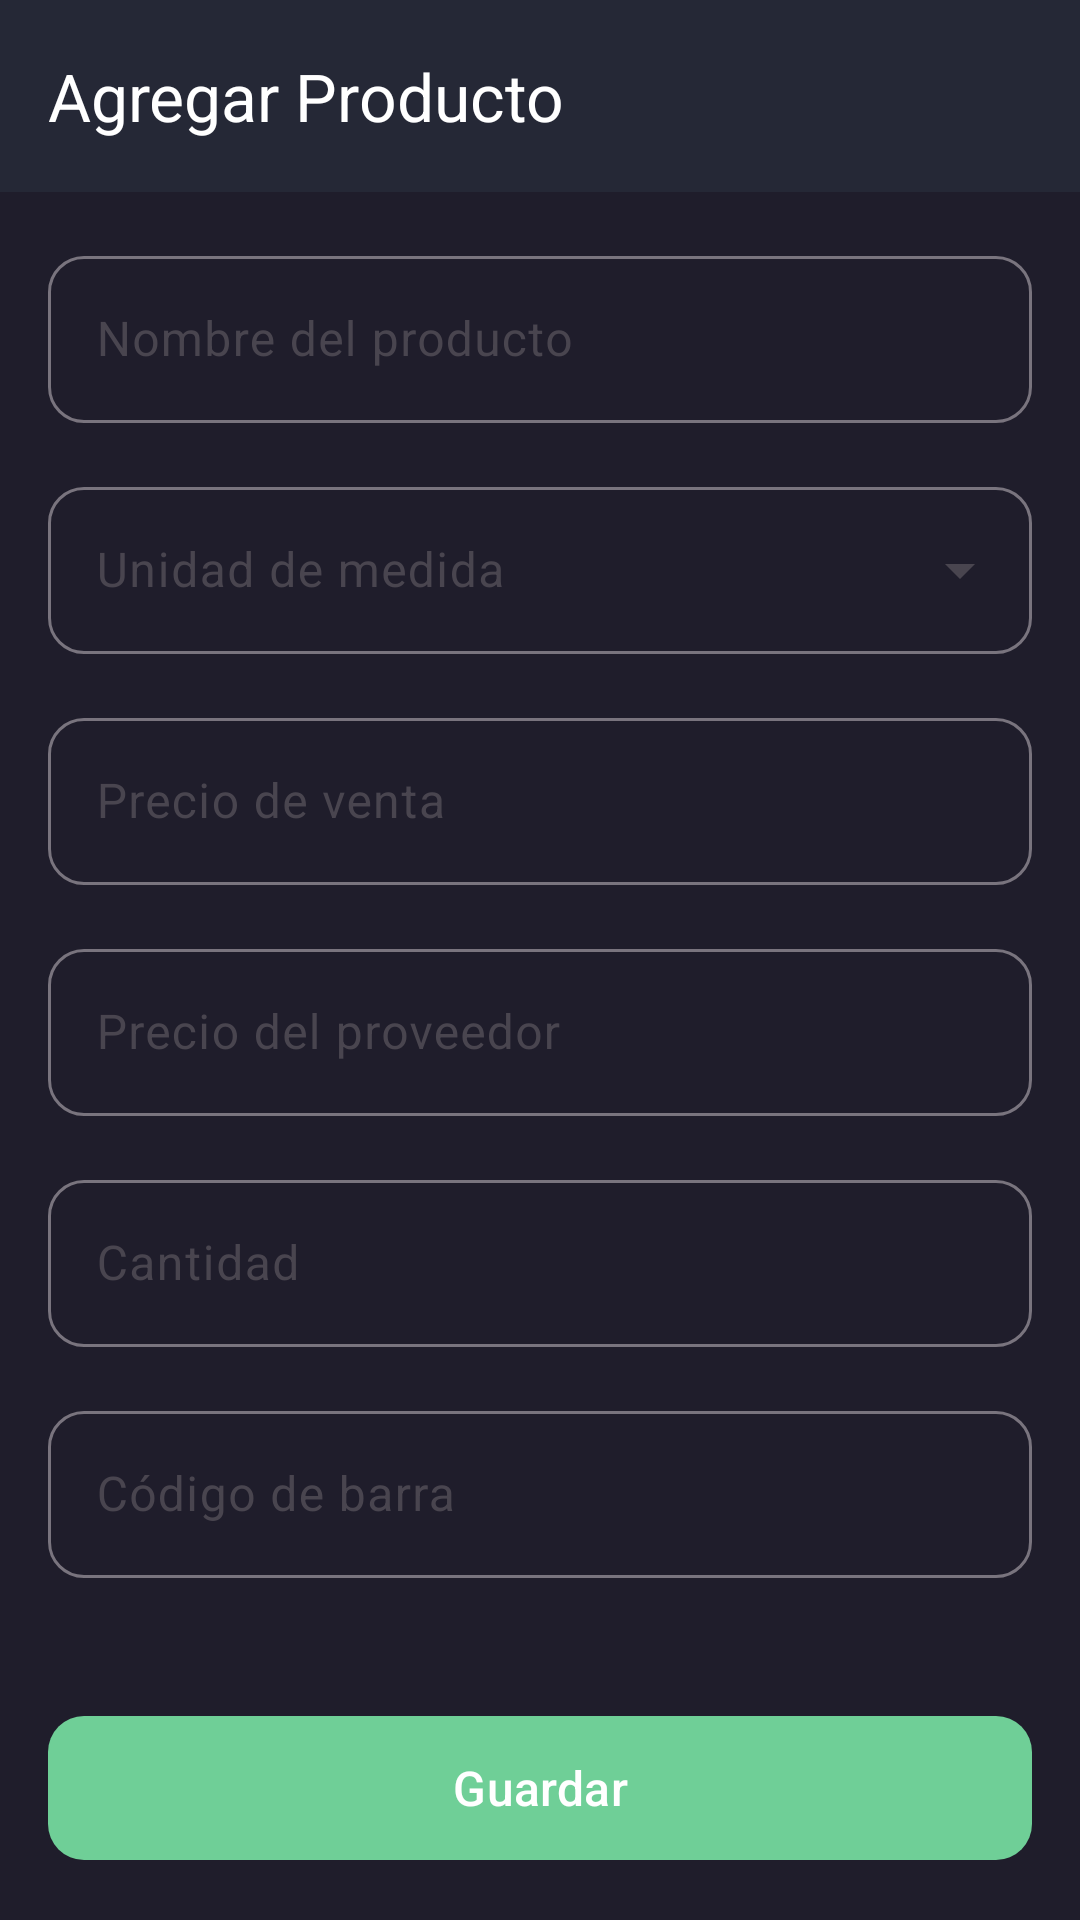

Reconstruct the res/layout file that produces this screen, plus the resources it refers to.
<!-- AndroidManifest.xml: application theme Theme.BusinessUp -->
<!-- res/layout/activity_add_product.xml -->
<?xml version="1.0" encoding="utf-8"?>
<androidx.constraintlayout.widget.ConstraintLayout xmlns:android="http://schemas.android.com/apk/res/android"
    xmlns:app="http://schemas.android.com/apk/res-auto"
    android:layout_width="match_parent"
    android:layout_height="match_parent"
    android:background="@color/background_dark">

    <com.google.android.material.appbar.MaterialToolbar
        android:id="@+id/toolbar"
        android:layout_width="match_parent"
        android:layout_height="?attr/actionBarSize"
        android:background="@color/background_card"
        app:layout_constraintTop_toTopOf="parent"
        app:navigationIcon="@drawable/ic_arrow_back"
        app:navigationIconTint="@color/text_primary"
        app:title="@string/inventory_add_product"
        app:titleTextColor="@color/text_primary" />

    <androidx.core.widget.NestedScrollView
        android:layout_width="match_parent"
        android:layout_height="0dp"
        app:layout_constraintBottom_toTopOf="@id/btnSave"
        app:layout_constraintTop_toBottomOf="@id/toolbar">

        <LinearLayout
            android:layout_width="match_parent"
            android:layout_height="wrap_content"
            android:orientation="vertical"
            android:padding="16dp">

            <com.google.android.material.textfield.TextInputLayout
                android:id="@+id/tilName"
                android:layout_width="match_parent"
                android:layout_height="wrap_content"
                app:boxCornerRadiusBottomEnd="12dp"
                app:boxCornerRadiusBottomStart="12dp"
                app:boxCornerRadiusTopEnd="12dp"
                app:boxCornerRadiusTopStart="12dp"
                style="@style/Widget.Material3.TextInputLayout.OutlinedBox">

                <com.google.android.material.textfield.TextInputEditText
                    android:id="@+id/etName"
                    android:layout_width="match_parent"
                    android:layout_height="wrap_content"
                    android:hint="@string/product_name"
                    android:inputType="text"
                    android:textColor="@color/text_primary" />
            </com.google.android.material.textfield.TextInputLayout>

            <com.google.android.material.textfield.TextInputLayout
                android:id="@+id/tilUnit"
                android:layout_width="match_parent"
                android:layout_height="wrap_content"
                android:layout_marginTop="16dp"
                app:boxCornerRadiusBottomEnd="12dp"
                app:boxCornerRadiusBottomStart="12dp"
                app:boxCornerRadiusTopEnd="12dp"
                app:boxCornerRadiusTopStart="12dp"
                style="@style/Widget.Material3.TextInputLayout.OutlinedBox.ExposedDropdownMenu">

                <AutoCompleteTextView
                    android:id="@+id/actvUnit"
                    android:layout_width="match_parent"
                    android:layout_height="wrap_content"
                    android:hint="@string/product_unit"
                    android:inputType="none"
                    android:textColor="@color/text_primary" />
            </com.google.android.material.textfield.TextInputLayout>

            <com.google.android.material.textfield.TextInputLayout
                android:id="@+id/tilSalePrice"
                android:layout_width="match_parent"
                android:layout_height="wrap_content"
                android:layout_marginTop="16dp"
                app:boxCornerRadiusBottomEnd="12dp"
                app:boxCornerRadiusBottomStart="12dp"
                app:boxCornerRadiusTopEnd="12dp"
                app:boxCornerRadiusTopStart="12dp"
                app:prefixText="$"
                style="@style/Widget.Material3.TextInputLayout.OutlinedBox">

                <com.google.android.material.textfield.TextInputEditText
                    android:id="@+id/etSalePrice"
                    android:layout_width="match_parent"
                    android:layout_height="wrap_content"
                    android:hint="@string/product_sale_price"
                    android:inputType="numberDecimal"
                    android:textColor="@color/text_primary" />
            </com.google.android.material.textfield.TextInputLayout>

            <com.google.android.material.textfield.TextInputLayout
                android:id="@+id/tilProviderPrice"
                android:layout_width="match_parent"
                android:layout_height="wrap_content"
                android:layout_marginTop="16dp"
                app:boxCornerRadiusBottomEnd="12dp"
                app:boxCornerRadiusBottomStart="12dp"
                app:boxCornerRadiusTopEnd="12dp"
                app:boxCornerRadiusTopStart="12dp"
                app:prefixText="$"
                style="@style/Widget.Material3.TextInputLayout.OutlinedBox">

                <com.google.android.material.textfield.TextInputEditText
                    android:id="@+id/etProviderPrice"
                    android:layout_width="match_parent"
                    android:layout_height="wrap_content"
                    android:hint="@string/product_provider_price"
                    android:inputType="numberDecimal"
                    android:textColor="@color/text_primary" />
            </com.google.android.material.textfield.TextInputLayout>

            <com.google.android.material.textfield.TextInputLayout
                android:id="@+id/tilQuantity"
                android:layout_width="match_parent"
                android:layout_height="wrap_content"
                android:layout_marginTop="16dp"
                app:boxCornerRadiusBottomEnd="12dp"
                app:boxCornerRadiusBottomStart="12dp"
                app:boxCornerRadiusTopEnd="12dp"
                app:boxCornerRadiusTopStart="12dp"
                style="@style/Widget.Material3.TextInputLayout.OutlinedBox">

                <com.google.android.material.textfield.TextInputEditText
                    android:id="@+id/etQuantity"
                    android:layout_width="match_parent"
                    android:layout_height="wrap_content"
                    android:hint="@string/product_quantity"
                    android:inputType="number"
                    android:textColor="@color/text_primary" />
            </com.google.android.material.textfield.TextInputLayout>

            <com.google.android.material.textfield.TextInputLayout
                android:id="@+id/tilBarcode"
                android:layout_width="match_parent"
                android:layout_height="wrap_content"
                android:layout_marginTop="16dp"
                app:boxCornerRadiusBottomEnd="12dp"
                app:boxCornerRadiusBottomStart="12dp"
                app:boxCornerRadiusTopEnd="12dp"
                app:boxCornerRadiusTopStart="12dp"
                style="@style/Widget.Material3.TextInputLayout.OutlinedBox">

                <com.google.android.material.textfield.TextInputEditText
                    android:id="@+id/etBarcode"
                    android:layout_width="match_parent"
                    android:layout_height="wrap_content"
                    android:hint="@string/product_barcode"
                    android:inputType="text"
                    android:textColor="@color/text_primary" />
            </com.google.android.material.textfield.TextInputLayout>
        </LinearLayout>
    </androidx.core.widget.NestedScrollView>

    <com.google.android.material.button.MaterialButton
        android:id="@+id/btnSave"
        android:layout_width="match_parent"
        android:layout_height="56dp"
        android:layout_margin="16dp"
        android:text="@string/btn_save"
        android:textSize="16sp"
        app:backgroundTint="@color/primary"
        app:cornerRadius="12dp"
        app:layout_constraintBottom_toBottomOf="parent" />

    <ProgressBar
        android:id="@+id/progressBar"
        android:layout_width="wrap_content"
        android:layout_height="wrap_content"
        android:indeterminateTint="@color/primary"
        android:visibility="gone"
        app:layout_constraintBottom_toBottomOf="parent"
        app:layout_constraintEnd_toEndOf="parent"
        app:layout_constraintStart_toStartOf="parent"
        app:layout_constraintTop_toTopOf="parent" />
</androidx.constraintlayout.widget.ConstraintLayout>
<!-- resources referenced by this layout -->
<resources>
  <color name="background_card">#252836</color>
  <color name="background_dark">#1F1D2B</color>
  <color name="primary">#6FCF97</color>
  <color name="text_primary">#FFFFFF</color>
  <string name="btn_save">Guardar</string>
  <string name="inventory_add_product">Agregar Producto</string>
  <string name="product_barcode">Código de barra</string>
  <string name="product_name">Nombre del producto</string>
  <string name="product_provider_price">Precio del proveedor</string>
  <string name="product_quantity">Cantidad</string>
  <string name="product_sale_price">Precio de venta</string>
  <string name="product_unit">Unidad de medida</string>
  <style name="Theme.BusinessUp" parent="Theme.Material3.DayNight.NoActionBar">
          
          <item name="colorPrimary">@color/primary</item>
          <item name="colorPrimaryDark">@color/primary_dark</item>
          <item name="colorPrimaryVariant">@color/primary_variant</item>
          <item name="colorOnPrimary">@color/white</item>
  
          
          <item name="colorSecondary">@color/accent_green</item>
          <item name="colorSecondaryVariant">@color/primary_dark</item>
          <item name="colorOnSecondary">@color/text_dark</item>
  
          
          <item name="android:colorBackground">@color/background_dark</item>
          <item name="colorSurface">@color/background_card</item>
          <item name="colorOnSurface">@color/text_primary</item>
  
          
          <item name="colorError">@color/error</item>
          <item name="colorOnError">@color/white</item>
  
          
          <item name="android:statusBarColor">@color/background_dark</item>
          <item name="android:navigationBarColor">@color/background_dark</item>
  
          
          <item name="android:windowBackground">@color/background_dark</item>
  
          
          <item name="android:textColorPrimary">@color/text_primary</item>
          <item name="android:textColorSecondary">@color/text_secondary</item>
          <item name="android:textColorHint">@color/text_hint</item>
      </style>
  <color name="primary_dark">#4CAF50</color>
  <color name="primary_variant">#388E3C</color>
  <color name="white">#FFFFFF</color>
  <color name="accent_green">#C3F7A2</color>
  <color name="text_dark">#1F1D2B</color>
  <color name="error">#FF5252</color>
  <color name="text_secondary">#828282</color>
  <color name="text_hint">#BDBDBD</color>
</resources>
